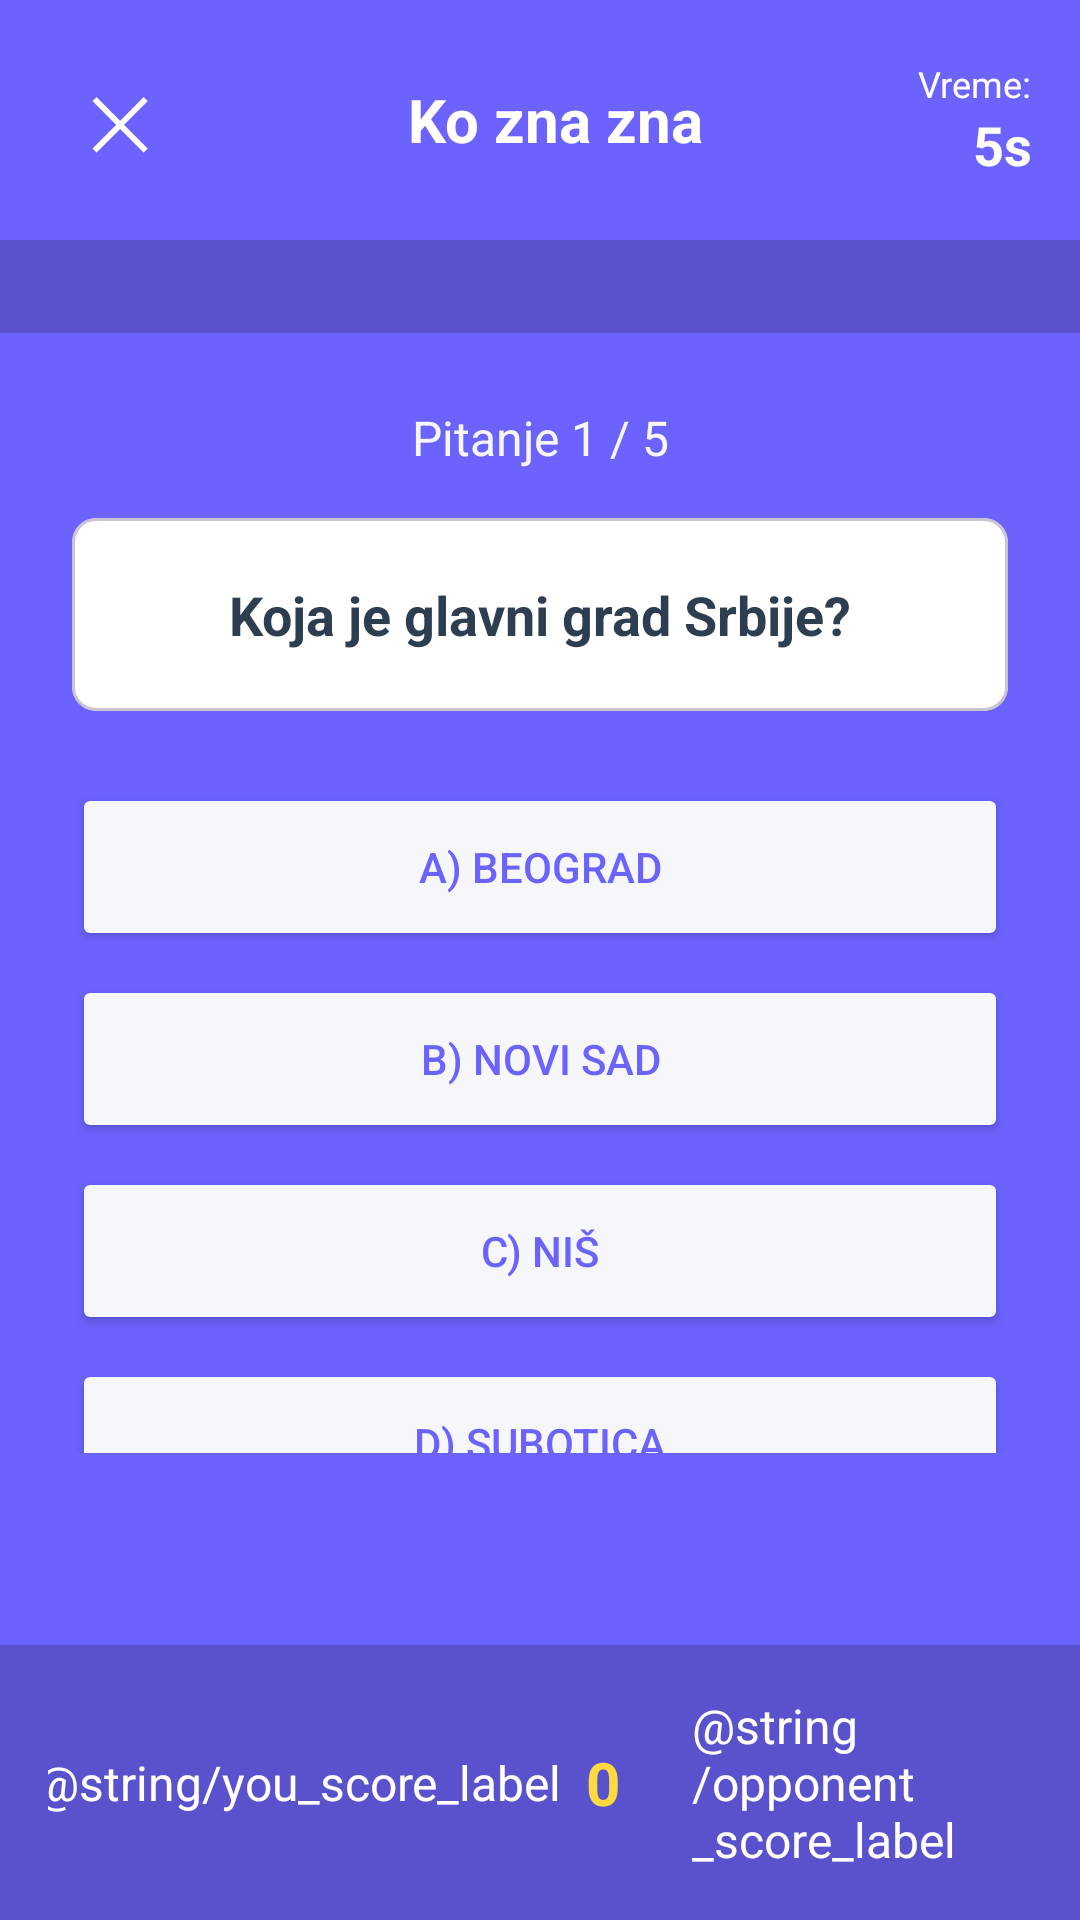

This screen was rendered from an Android layout file. Write that file and the resources it references.
<!-- AndroidManifest.xml: application theme Theme.MyApplication -->
<!-- res/layout/activity_ko_zna_zna.xml -->
<?xml version="1.0" encoding="utf-8"?>
<LinearLayout xmlns:android="http://schemas.android.com/apk/res/android"
    xmlns:app="http://schemas.android.com/apk/res-auto"
    android:layout_width="match_parent"
    android:layout_height="match_parent"
    android:orientation="vertical"
    android:background="@color/primary">

    
    <LinearLayout
        android:layout_width="match_parent"
        android:layout_height="wrap_content"
        android:orientation="horizontal"
        android:padding="16dp"
        android:gravity="center_vertical">

        <Button
            android:id="@+id/quit_button"
            android:layout_width="48dp"
            android:layout_height="48dp"
            android:text="@string/close_symbol"
            android:textSize="24sp"
            android:textColor="@color/white"
            android:background="?attr/selectableItemBackground" />

        <TextView
            android:layout_width="0dp"
            android:layout_height="wrap_content"
            android:layout_weight="1"
            android:text="@string/ko_zna_zna"
            android:textSize="20sp"
            android:textStyle="bold"
            android:textColor="@color/white"
            android:gravity="center" />

        <LinearLayout
            android:layout_width="wrap_content"
            android:layout_height="wrap_content"
            android:orientation="vertical"
            android:gravity="end">

            <TextView
                android:layout_width="wrap_content"
                android:layout_height="wrap_content"
                android:text="@string/time_label"
                android:textSize="12sp"
                android:textColor="@color/white" />

            <TextView
                android:id="@+id/timer"
                android:layout_width="wrap_content"
                android:layout_height="wrap_content"
                android:text="@string/time_5s"
                android:textSize="18sp"
                android:textStyle="bold"
                android:textColor="@color/white" />
        </LinearLayout>
    </LinearLayout>

    <include layout="@layout/view_player_bar" />

    
    <LinearLayout
        android:layout_width="match_parent"
        android:layout_height="0dp"
        android:layout_weight="1"
        android:orientation="vertical"
        android:padding="24dp">

        <TextView
            android:id="@+id/question_progress"
            android:layout_width="match_parent"
            android:layout_height="wrap_content"
            android:text="@string/question_progress_initial"
            android:textColor="@color/background_light"
            android:textSize="16sp"
            android:gravity="center"
            android:layout_marginBottom="16dp" />

        <com.google.android.material.card.MaterialCardView
            android:layout_width="match_parent"
            android:layout_height="wrap_content"
            app:cardCornerRadius="8dp"
            app:cardBackgroundColor="@color/background"
            android:layout_marginBottom="24dp">

            <TextView
                android:id="@+id/question_text"
                android:layout_width="match_parent"
                android:layout_height="wrap_content"
                android:padding="20dp"
                android:text="@string/sample_question"
                android:textColor="@color/text_primary"
                android:textSize="18sp"
                android:textStyle="bold"
                android:gravity="center" />
        </com.google.android.material.card.MaterialCardView>

        <Button
            android:id="@+id/answer_a"
            android:layout_width="match_parent"
            android:layout_height="56dp"
            android:text="@string/answer_a"
            android:textColor="@color/primary"
            android:backgroundTint="@color/background_light"
            android:layout_marginBottom="8dp" />

        <Button
            android:id="@+id/answer_b"
            android:layout_width="match_parent"
            android:layout_height="56dp"
            android:text="@string/answer_b"
            android:textColor="@color/primary"
            android:backgroundTint="@color/background_light"
            android:layout_marginBottom="8dp" />

        <Button
            android:id="@+id/answer_c"
            android:layout_width="match_parent"
            android:layout_height="56dp"
            android:text="@string/answer_c"
            android:textColor="@color/primary"
            android:backgroundTint="@color/background_light"
            android:layout_marginBottom="8dp" />

        <Button
            android:id="@+id/answer_d"
            android:layout_width="match_parent"
            android:layout_height="56dp"
            android:text="@string/answer_d"
            android:textColor="@color/primary"
            android:backgroundTint="@color/background_light" />
    </LinearLayout>

    
    <TextView
        android:id="@+id/feedback_text"
        android:layout_width="match_parent"
        android:layout_height="wrap_content"
        android:minHeight="40dp"
        android:gravity="center"
        android:textSize="14sp"
        android:textColor="@color/white"
        android:paddingHorizontal="16dp"
        android:paddingBottom="8dp" />

    
    <LinearLayout
        android:layout_width="match_parent"
        android:layout_height="wrap_content"
        android:orientation="horizontal"
        android:padding="16dp"
        android:gravity="center"
        android:background="@color/primary_dark">

        <TextView
            android:layout_width="wrap_content"
            android:layout_height="wrap_content"
            android:text="@string/you_score_label"
            android:textSize="16sp"
            android:textColor="@color/white" />

        <TextView
            android:id="@+id/score_value"
            android:layout_width="wrap_content"
            android:layout_height="wrap_content"
            android:text="@string/score_zero"
            android:textSize="20sp"
            android:textStyle="bold"
            android:textColor="@color/warning"
            android:layout_marginStart="8dp" />

        <TextView
            android:layout_width="wrap_content"
            android:layout_height="wrap_content"
            android:text="@string/opponent_score_label"
            android:textSize="16sp"
            android:textColor="@color/white"
            android:layout_marginStart="24dp" />

        <TextView
            android:id="@+id/opponent_score_value"
            android:layout_width="wrap_content"
            android:layout_height="wrap_content"
            android:text="@string/score_zero"
            android:textSize="20sp"
            android:textStyle="bold"
            android:textColor="@color/warning"
            android:layout_marginStart="8dp" />
    </LinearLayout>
</LinearLayout>
<!-- res/layout/view_player_bar.xml (included above) -->
<?xml version="1.0" encoding="utf-8"?>
<LinearLayout xmlns:android="http://schemas.android.com/apk/res/android"
    android:layout_width="match_parent"
    android:layout_height="wrap_content"
    android:orientation="horizontal"
    android:background="@color/primary_dark"
    android:paddingHorizontal="16dp"
    android:paddingVertical="6dp"
    android:gravity="center_vertical">

    <TextView
        android:id="@+id/player_bar_tokens"
        android:layout_width="0dp"
        android:layout_height="wrap_content"
        android:layout_weight="1"
        android:textColor="@color/white"
        android:textStyle="bold" />

    <TextView
        android:id="@+id/player_bar_stars"
        android:layout_width="0dp"
        android:layout_height="wrap_content"
        android:layout_weight="1"
        android:gravity="center"
        android:textColor="@color/white"
        android:textStyle="bold" />

    <TextView
        android:id="@+id/player_bar_league"
        android:layout_width="0dp"
        android:layout_height="wrap_content"
        android:layout_weight="1"
        android:gravity="end"
        android:textColor="@color/white"
        android:textStyle="bold" />
</LinearLayout>
<!-- resources referenced by this layout -->
<resources>
  <color name="background">#FFFFFF</color>
  <color name="background_light">#F5F7FA</color>
  <color name="primary">#6C63FF</color>
  <color name="primary_dark">#5A52CC</color>
  <color name="text_primary">#2C3E50</color>
  <color name="warning">#FFD93D</color>
  <color name="white">#FFFFFFFF</color>
  <string name="answer_a">A) Beograd</string>
  <string name="answer_b">B) Novi Sad</string>
  <string name="answer_c">C) Niš</string>
  <string name="answer_d">D) Subotica</string>
  <string name="close_symbol">✕</string>
  <string name="ko_zna_zna">Ko zna zna</string>
  <string name="question_progress_initial">Pitanje 1 / 5</string>
  <string name="sample_question">Koja je glavni grad Srbije?</string>
  <string name="score_zero">0</string>
  <string name="time_5s">5s</string>
  <string name="time_label">Vreme:</string>
  <style name="Theme.MyApplication" parent="Base.Theme.MyApplication" />
  <style name="Base.Theme.MyApplication" parent="Theme.Material3.Light.NoActionBar">
          <item name="colorPrimary">@color/primary</item>
          <item name="colorPrimaryVariant">@color/primary_dark</item>
          <item name="colorOnPrimary">@color/white</item>
          <item name="colorSecondary">@color/primary</item>
          <item name="colorOnSecondary">@color/white</item>
  
          
          <item name="android:colorBackground">@color/background</item>
          <item name="colorSurface">@color/background</item>
          <item name="colorOnBackground">@color/text_primary</item>
          <item name="colorOnSurface">@color/text_primary</item>
          <item name="colorOnSurfaceVariant">@color/text_secondary</item>
  
          
          <item name="android:textColorPrimary">@color/text_primary</item>
          <item name="android:textColorSecondary">@color/text_secondary</item>
          <item name="android:textColorHint">@color/text_secondary</item>
          <item name="android:editTextColor">@color/text_primary</item>
  
          
          <item name="colorControlActivated">@color/primary</item>
          <item name="colorControlNormal">@color/text_secondary</item>
  
          
          <item name="textInputStyle">@style/AppTextInput</item>
      </style>
  <color name="text_secondary">#7F8C8D</color>
  <style name="AppTextInput" parent="Widget.Material3.TextInputLayout.OutlinedBox">
          <item name="boxStrokeColor">@color/primary</item>
          <item name="hintTextColor">@color/primary</item>
          <item name="android:textColorHint">@color/text_secondary</item>
          <item name="boxStrokeWidth">1dp</item>
      </style>
</resources>
